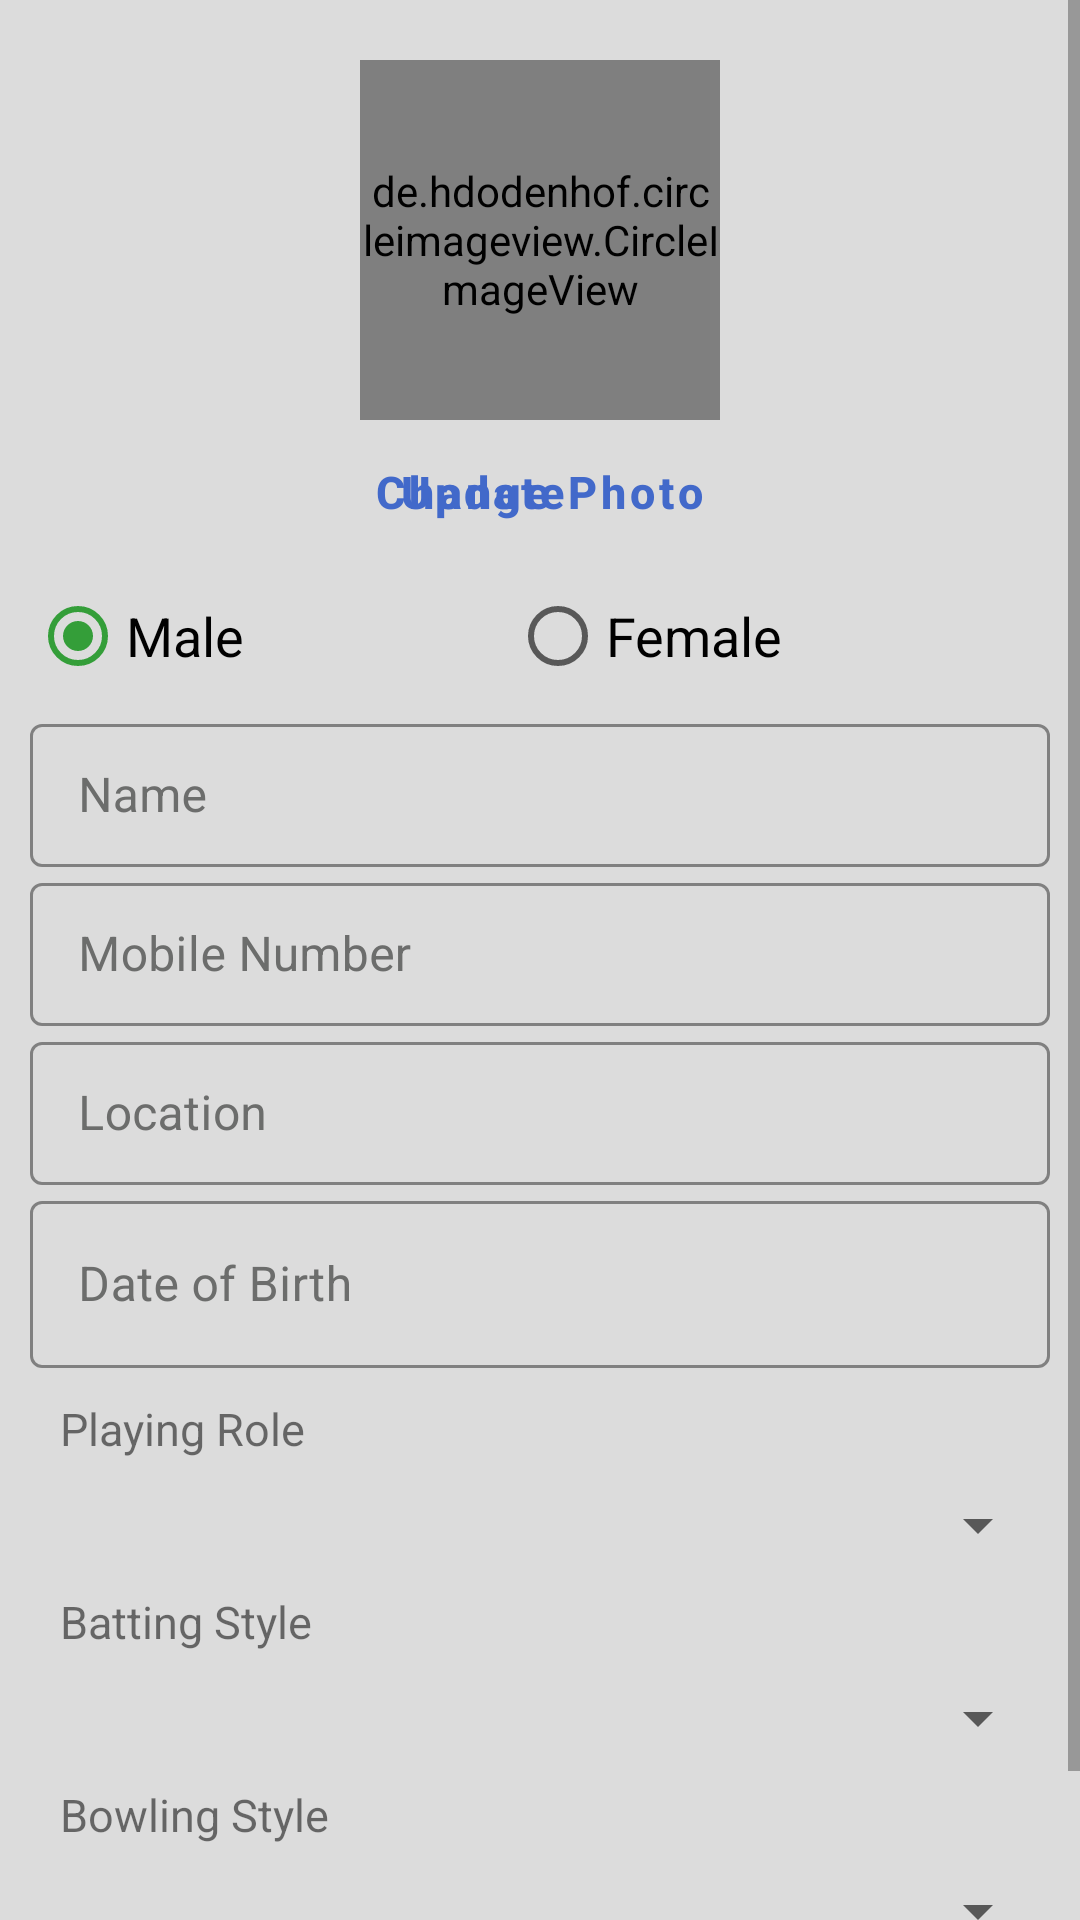

Android layout source for this screen:
<!-- AndroidManifest.xml: application theme AppTheme -->
<!-- res/layout/edit_profile_activity.xml -->
<?xml version="1.0" encoding="utf-8"?>
<ScrollView xmlns:android="http://schemas.android.com/apk/res/android"
        xmlns:app="http://schemas.android.com/apk/res-auto"
        xmlns:tools="http://schemas.android.com/tools"
        android:layout_width="match_parent"
        android:layout_height="match_parent"
        android:background="#DCDCDC">

    <RelativeLayout
            android:layout_width="match_parent"
            android:layout_height="wrap_content">


        <de.hdodenhof.circleimageview.CircleImageView
                android:layout_width="120dp"
                android:layout_height="120dp"
                android:layout_centerHorizontal="true"
                android:layout_marginTop="20dp"
                android:id="@+id/change_photo_edit_profile"
                style="@style/playerImage_ProfileActivity"
                app:civ_border_width="5dp"
                app:civ_border_color="@color/lightGray"
                />

        <RelativeLayout
                android:layout_width="wrap_content"
                android:layout_height="wrap_content"
                android:id="@+id/changePhoto_Layout"
                android:layout_below="@+id/change_photo_edit_profile"
                android:layout_centerHorizontal="true"
                >


            <com.google.android.material.button.MaterialButton
                    android:layout_width="wrap_content"
                    android:layout_height="wrap_content"
                    android:text="Change Photo"
                    android:textAllCaps="false"
                    style="@style/Widget.MaterialComponents.Button.TextButton"
                    android:textSize="15sp"
                    android:background="@color/white_layout"
                    android:textStyle="bold"
                    android:clickable="true"
                    android:textColor="@color/colorAccent"
                    android:id="@+id/change_photo_Button_EditProfileActivity"
                    />

            <com.google.android.material.button.MaterialButton
                    android:layout_width="wrap_content"
                    android:layout_height="wrap_content"
                    android:id="@+id/update_photo_Button_EditProfileActivity"
                    android:text="Update"
                    android:textAllCaps="false"
                    style="@style/Widget.MaterialComponents.Button.TextButton"
                    android:textSize="15sp"
                    android:background="@color/white_layout"
                    android:textStyle="bold"
                    android:textColor="@color/colorAccent"

                    />




        </RelativeLayout>

        <com.google.android.material.textfield.TextInputLayout
                android:layout_width="match_parent"
                android:layout_height="wrap_content"
                android:layout_below="@id/changePhoto_Layout"
                android:id="@+id/textInput_layout"
                android:layout_marginLeft="10dp"
                android:layout_marginRight="10dp"
                >


            <LinearLayout
                    android:layout_width="match_parent"
                    android:layout_height="wrap_content"
                    android:orientation="vertical">


                <RadioGroup
                        android:layout_width="match_parent"
                        android:layout_height="wrap_content"
                        android:orientation="horizontal"
                        android:id="@+id/gender_edit_profile"
                        >


                    <RadioButton
                            android:id="@+id/male_gender_edit_profile"
                            android:layout_width="wrap_content"
                            android:layout_height="wrap_content"
                            android:text="@string/male"
                            android:checked="true"
                            android:layout_weight="1"
                            android:textSize="18sp" />

                    <RadioButton android:layout_width="wrap_content"
                            android:layout_height="wrap_content"
                            android:text="@string/female"
                            android:layout_weight="1"
                            android:textSize="18sp"
                            android:id="@+id/female_gender_edit_profile"
                            />
                </RadioGroup>





                <com.google.android.material.textfield.TextInputLayout
                        android:layout_width="match_parent"
                        android:layout_height="wrap_content"
                        android:hint="Name"
                        app:hintAnimationEnabled="true"
                        app:hintEnabled="true"
                        app:boxStrokeColor="@android:color/holo_green_dark"
                        android:textSize="20sp"
                        android:textColorHint="@color/textColor"
                        style="@style/Widget.MaterialComponents.TextInputLayout.OutlinedBox.Dense"
                        >


                    <com.google.android.material.textfield.TextInputEditText
                            android:layout_width="match_parent"
                            android:layout_height="wrap_content"
                            android:id="@+id/edit_name_edit_profile"
                            />


                </com.google.android.material.textfield.TextInputLayout>



                <com.google.android.material.textfield.TextInputLayout
                        android:layout_width="match_parent"
                        android:layout_height="wrap_content"
                        android:hint="Mobile Number"
                        app:hintAnimationEnabled="true"
                        app:hintEnabled="true"
                        app:boxStrokeColor="@android:color/holo_green_dark"
                        android:textSize="20sp"
                        android:textColorHint="@color/textColor"
                        style="@style/Widget.MaterialComponents.TextInputLayout.OutlinedBox.Dense"
                        >


                    <com.google.android.material.textfield.TextInputEditText
                            android:layout_width="match_parent"
                            android:layout_height="wrap_content"
                            android:inputType="phone"
                            android:id="@+id/edit_phone_number_edit_profile"
                            />


                </com.google.android.material.textfield.TextInputLayout>


                <com.google.android.material.textfield.TextInputLayout
                        android:layout_width="match_parent"
                        android:layout_height="wrap_content"
                        android:hint="Location"
                        app:hintAnimationEnabled="true"
                        app:hintEnabled="true"
                        app:boxStrokeColor="@android:color/holo_green_dark"
                        android:textSize="20sp"
                        android:textColorHint="@color/textColor"
                        style="@style/Widget.MaterialComponents.TextInputLayout.OutlinedBox.Dense"
                        >


                    <com.google.android.material.textfield.TextInputEditText
                            android:layout_width="match_parent"
                            android:layout_height="wrap_content"
                            android:id="@+id/edit_location_edit_profile"
                            />


                </com.google.android.material.textfield.TextInputLayout>

                <com.google.android.material.textfield.TextInputLayout
                        android:layout_width="match_parent"
                        android:layout_height="wrap_content"
                        android:hint="Date of Birth"
                        app:hintAnimationEnabled="true"
                        app:hintEnabled="true"
                        app:boxStrokeColor="@android:color/holo_green_dark"
                        android:textSize="20sp"
                        android:textColorHint="@color/textColor"
                        style="@style/Widget.MaterialComponents.TextInputLayout.OutlinedBox"
                        >


                    <com.google.android.material.textfield.TextInputEditText
                            android:layout_width="match_parent"
                            android:layout_height="wrap_content"
                            android:inputType="date"
                            android:ems="10"
                            android:id="@+id/date_of_birth_edit_profile"
                            />


                </com.google.android.material.textfield.TextInputLayout>

                <androidx.appcompat.widget.AppCompatTextView
                        android:layout_width="match_parent"
                        android:layout_height="wrap_content"
                        android:text="Playing Role"
                        android:textSize="15sp"
                        android:layout_margin="10dp"
                        />

                <androidx.appcompat.widget.AppCompatSpinner
                        android:layout_width="match_parent"
                        android:layout_height="wrap_content"
                        android:id="@+id/playing_role_spinner_edit_profile"
                        style="@style/Widget.AppCompat.DropDownItem.Spinner"
                        />

                <androidx.appcompat.widget.AppCompatTextView
                        android:layout_width="match_parent"
                        android:layout_height="wrap_content"
                        android:text="Batting Style"
                        android:textSize="15sp"
                        android:layout_margin="10dp"
                        />

                <androidx.appcompat.widget.AppCompatSpinner
                        android:layout_width="match_parent"
                        android:layout_height="wrap_content"
                        android:id="@+id/batting_style_spinner_edit_profile"
                        style="@style/Widget.AppCompat.DropDownItem.Spinner"
                        />

                <androidx.appcompat.widget.AppCompatTextView
                        android:layout_width="match_parent"
                        android:layout_height="wrap_content"
                        android:text="Bowling Style"
                        android:textSize="15sp"
                        android:layout_margin="10dp"
                        />

                <androidx.appcompat.widget.AppCompatSpinner
                        android:layout_width="match_parent"
                        android:layout_height="wrap_content"
                        android:id="@+id/bowling_style_spinner_edit_profile"
                        style="@style/Widget.AppCompat.DropDownItem.Spinner"
                        />

                <com.dx.dxloadingbutton.lib.LoadingButton
                        android:layout_marginHorizontal="25dp"
                        android:layout_width="match_parent"
                        android:layout_height="wrap_content"
                        android:id="@+id/update_button_edit_profile"
                        android:layout_below="@+id/textInput_layout"
                        app:lb_btnText="Update"
                        app:lb_resetAfterFailed="true"
                        app:lb_btnDisabledColor="@android:color/darker_gray"
                        app:lb_cornerRadius="32"
                        app:lb_rippleEnable="true"
                        android:layout_marginTop="26dp"
                        android:layout_centerHorizontal="true"/>


            </LinearLayout>

        </com.google.android.material.textfield.TextInputLayout>


    </RelativeLayout>

</ScrollView>
<!-- resources referenced by this layout -->
<resources>
  <color name="colorAccent">#4269CA</color>
  <color name="lightGray">#DEDEDE</color>
  <color name="textColor">#6c6d6c</color>
  <color name="white_layout">#ffffff</color>
  <string name="female">Female</string>
  
      //Playing Role Spinner Items
  <string name="male">Male</string>
  <style name="playerImage_ProfileActivity">
          <item name="android:gravity">center</item>
          <item name="android:src">@mipmap/ic_launcher</item>
          <item name="civ_border_color">@color/white_text</item>
          <item name="civ_border_width">2dp</item>
          <item name="android:layout_marginTop">10dp</item>
          <item name="android:layout_marginLeft">23dp</item>
      </style>
  <style name="AppTheme" parent="Theme.MaterialComponents.Light">
          
       
          <item name="colorPrimaryDark">@color/colorPrimaryDark</item>
          <item name="colorPrimary">@color/colorPrimary</item>
          <item name="colorAccent">@color/colorAccent</item>
      </style>
  <color name="white_text">#ffffff</color>
  <color name="colorPrimaryDark">#178523</color>
  <color name="colorPrimary">#349e39</color>
</resources>
